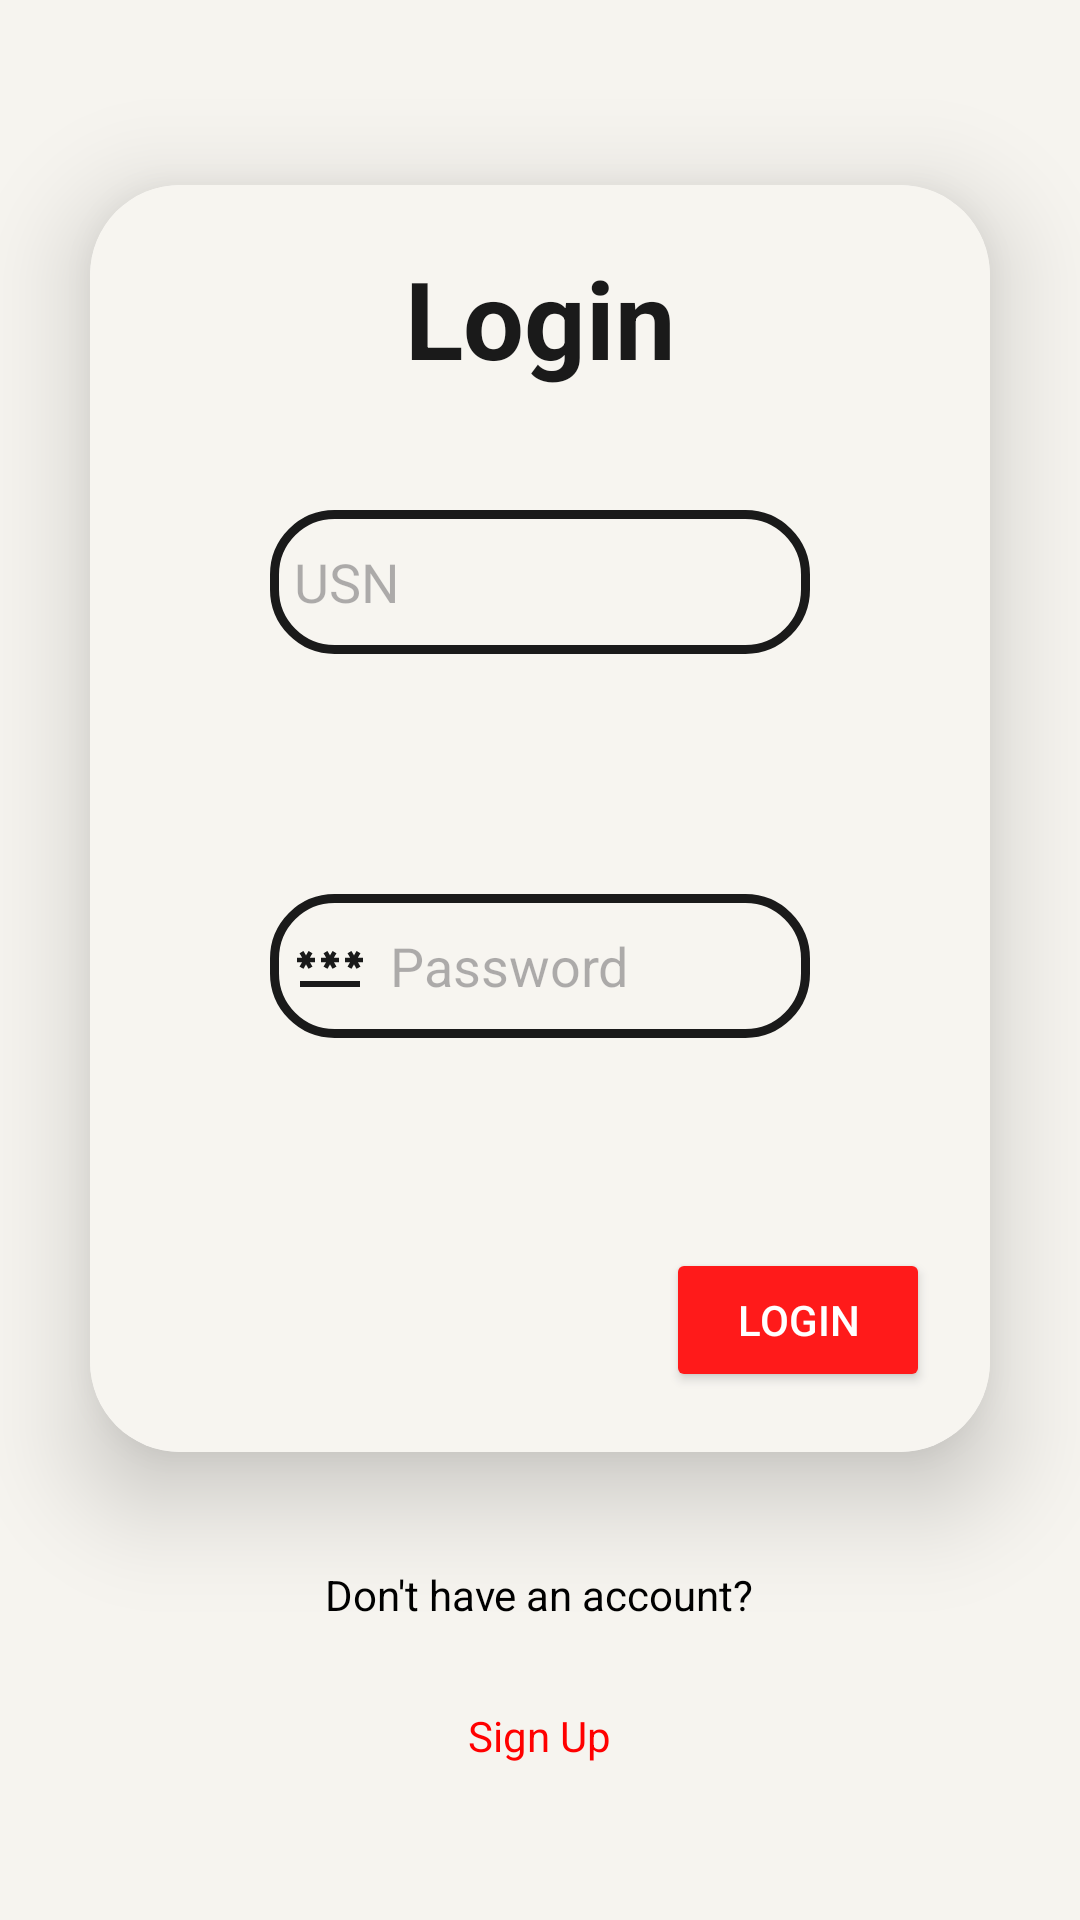

This screen was rendered from an Android layout file. Write that file and the resources it references.
<!-- AndroidManifest.xml: application theme Theme.jgiclubs -->
<!-- res/layout/activity_login.xml -->
<?xml version="1.0" encoding="utf-8"?>
<LinearLayout xmlns:android="http://schemas.android.com/apk/res/android"
    xmlns:app="http://schemas.android.com/apk/res-auto"
    xmlns:tools="http://schemas.android.com/tools"
    android:layout_width="match_parent"
    android:layout_height="match_parent"
    android:orientation="vertical"
    android:gravity="center"
    tools:context=".MainActivity"
    android:background="@color/bg_color"
    android:id="@+id/linearLayout">


    <androidx.cardview.widget.CardView

        android:layout_width="match_parent"
        android:layout_height="wrap_content"
        android:layout_margin="30dp"
        app:cardCornerRadius="30dp"
        app:cardElevation="20dp"
        android:background="@drawable/custom_edittext">

        <LinearLayout
            android:layout_width="match_parent"
            android:layout_height="wrap_content"
            android:orientation="vertical"
            android:layout_gravity="center_horizontal"
            android:background="@color/bg_color"
            android:alpha="0.9"
            android:padding="20dp">

            <TextView
                android:layout_width="match_parent"
                android:layout_height="wrap_content"
                android:text="Login"
                android:id="@+id/LoginText"
                android:textSize="36sp"
                android:textAlignment="center"
                android:textStyle="bold"
                android:textColor="@color/black"/>

            <EditText
                android:id="@+id/username"
                android:layout_width="match_parent"
                android:layout_height="wrap_content"
                android:layout_margin="40dp"
                android:background="@drawable/custom_edittext"
                android:drawableLeft="@drawable/twotone_account_circle_24"
                android:drawablePadding="8dp"
                android:hint="USN"
                android:minHeight="48dp"
                android:padding="8dp"
                android:textColor="@color/black"
                android:textColorHighlight="@color/cardview_dark_background" />

            <EditText
                android:id="@+id/password"
                android:layout_width="match_parent"
                android:layout_height="wrap_content"
                android:layout_margin="40dp"
                android:background="@drawable/custom_edittext"
                android:drawableLeft="@drawable/baseline_password_24"
                android:drawablePadding="8dp"
                android:hint="Password"
                android:inputType="textPassword"
                android:minHeight="48dp"
                android:padding="8dp"
                android:textColor="@color/black"
                android:textColorHighlight="@color/cardview_dark_background" />

            <Button
                android:layout_width="wrap_content"
                android:layout_height="wrap_content"
                android:id="@+id/LoginButton"
                android:layout_gravity="right"
                android:textColor="@color/white"
                android:layout_marginTop="30dp"
                android:backgroundTint="@color/red"
                android:text="Login"
                app:cornerRadius = "20dp"/>







        </LinearLayout>


    </androidx.cardview.widget.CardView>



    <TextView
        android:layout_width="wrap_content"
        android:layout_height="wrap_content"
        android:padding="8dp"
        android:text="Don't have an account?"
        android:textSize="14sp"
        android:textAlignment="center"
        android:id="@+id/signupText"
        android:textColor="@color/black"
        android:layout_marginBottom="20dp"/>
    <TextView
        android:layout_width="wrap_content"
        android:layout_height="wrap_content"
        android:text="Sign Up"
        android:id="@+id/signupredierect"
        android:textColor="@color/red"
        android:textSize="14sp"
        android:layout_marginBottom="20dp"/>

</LinearLayout>
<!-- resources referenced by this layout -->
<resources>
  <color name="bg_color">#F6F4EF</color>
  <color name="black">#FF000000</color>
  <color name="red">#FF0000</color>
  <color name="white">#FFFFFF </color>
  <!-- drawable baseline_password_24 (drawable) -->
  <vector android:height="24dp" android:tint="#000000"
      android:viewportHeight="24" android:viewportWidth="24"
      android:width="24dp" xmlns:android="http://schemas.android.com/apk/res/android">
      <path android:fillColor="#FFFFFF" android:pathData="M2,17h20v2H2V17zM3.15,12.95L4,11.47l0.85,1.48l1.3,-0.75L5.3,10.72H7v-1.5H5.3l0.85,-1.47L4.85,7L4,8.47L3.15,7l-1.3,0.75L2.7,9.22H1v1.5h1.7L1.85,12.2L3.15,12.95zM9.85,12.2l1.3,0.75L12,11.47l0.85,1.48l1.3,-0.75l-0.85,-1.48H15v-1.5h-1.7l0.85,-1.47L12.85,7L12,8.47L11.15,7l-1.3,0.75l0.85,1.47H9v1.5h1.7L9.85,12.2zM23,9.22h-1.7l0.85,-1.47L20.85,7L20,8.47L19.15,7l-1.3,0.75l0.85,1.47H17v1.5h1.7l-0.85,1.48l1.3,0.75L20,11.47l0.85,1.48l1.3,-0.75l-0.85,-1.48H23V9.22z"/>
  </vector>
  <!-- drawable custom_edittext (drawable) -->
  <?xml version="1.0" encoding="utf-8"?>
  <shape xmlns:android="http://schemas.android.com/apk/res/android"
        android:shape="rectangle">
  
      <stroke
          android:width="3dp"
          android:color="@color/black"/>
      <corners
          android:radius="20dp"/>
  
  </shape>
  <style name="Theme.jgiclubs" parent="Base.Theme.MyApplication" />
  <style name="Base.Theme.MyApplication" parent="Theme.Material3.DayNight.NoActionBar">
          
          
      </style>
</resources>
